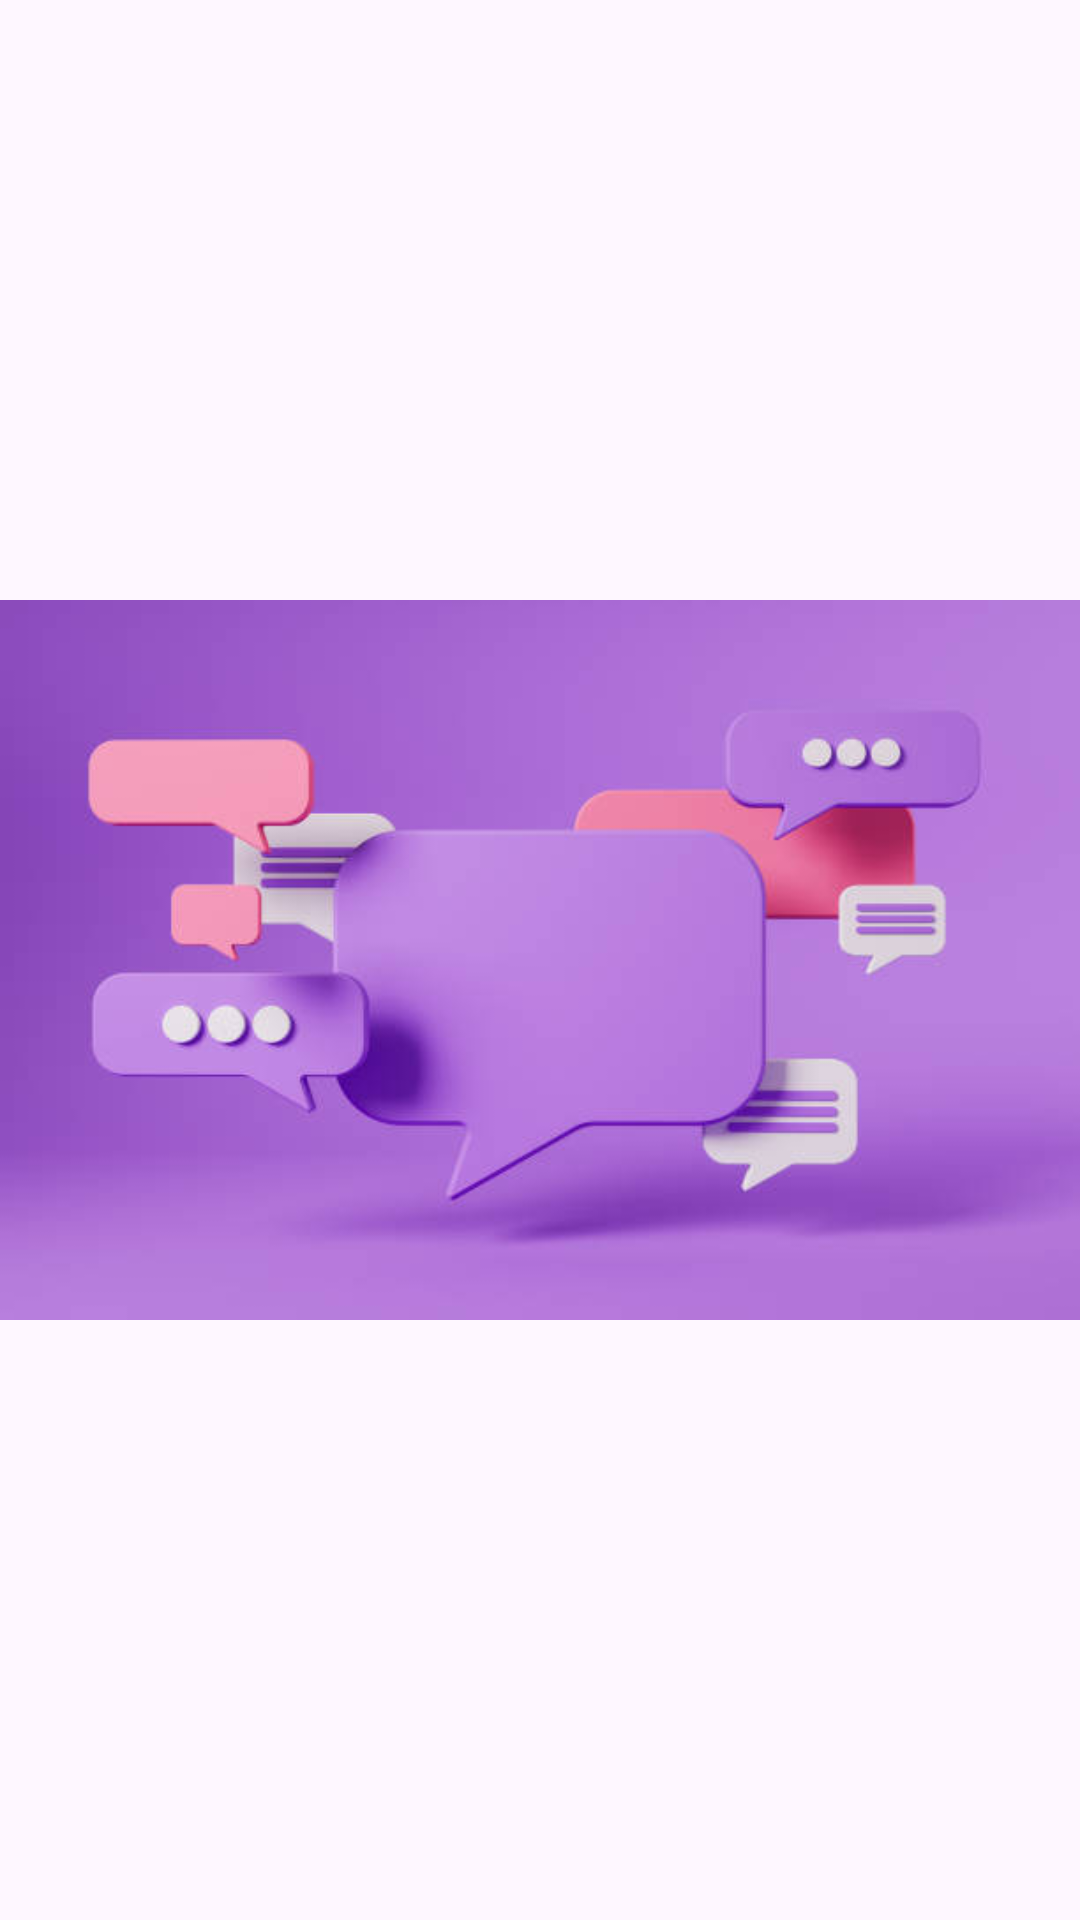

Layout XML and referenced resources for this Android screen:
<!-- AndroidManifest.xml: application theme Theme.SemajeChatApplication -->
<!-- res/layout/activity_splash.xml -->
<?xml version="1.0" encoding="utf-8"?>
<androidx.constraintlayout.widget.ConstraintLayout xmlns:android="http://schemas.android.com/apk/res/android"
    xmlns:app="http://schemas.android.com/apk/res-auto"
    xmlns:tools="http://schemas.android.com/tools"
    android:layout_width="match_parent"
    android:layout_height="match_parent"
    tools:context=".activity.SplashActivity">

    <ImageView
        android:id="@+id/ivLogo"
        android:layout_width="wrap_content"
        android:layout_height="wrap_content"
        android:contentDescription="@string/chatting_logo"
        app:layout_constraintBottom_toBottomOf="parent"
        app:layout_constraintEnd_toEndOf="parent"
        app:layout_constraintHorizontal_bias="0.0"
        app:layout_constraintStart_toStartOf="parent"
        app:layout_constraintTop_toTopOf="parent"
        app:srcCompat="@drawable/semajebackground2" />
</androidx.constraintlayout.widget.ConstraintLayout>
<!-- resources referenced by this layout -->
<resources>
  <!-- drawable semajebackground2: jpg bitmap (drawable, 16588 bytes) -->
  <string name="chatting_logo">chatting logo</string>
  <style name="Theme.SemajeChatApplication" parent="Base.Theme.SemajeChatApplication" />
  <style name="Base.Theme.SemajeChatApplication" parent="Theme.Material3.DayNight.NoActionBar">
          
          
      </style>
</resources>
